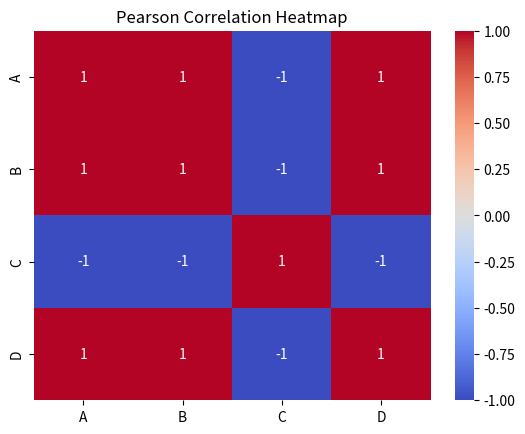

Source code (Python):
import pandas as pd
import seaborn as sns
import matplotlib.pyplot as plt

# 创建示例数据
data = {
    'A': [1, 2, 3, 4, 5],
    'B': [2, 4, 6, 8, 10],
    'C': [5, 4, 3, 2, 1],
    'D': [1, 3, 5, 7, 9]
}

# 创建DataFrame
df = pd.DataFrame(data)

# 计算相关系数矩阵
corr_matrix = df.corr()

# 绘制热力图
sns.heatmap(corr_matrix, annot=True, cmap='coolwarm', vmin=-1, vmax=1)

# 显示图像
plt.title('Pearson Correlation Heatmap')
plt.show()
